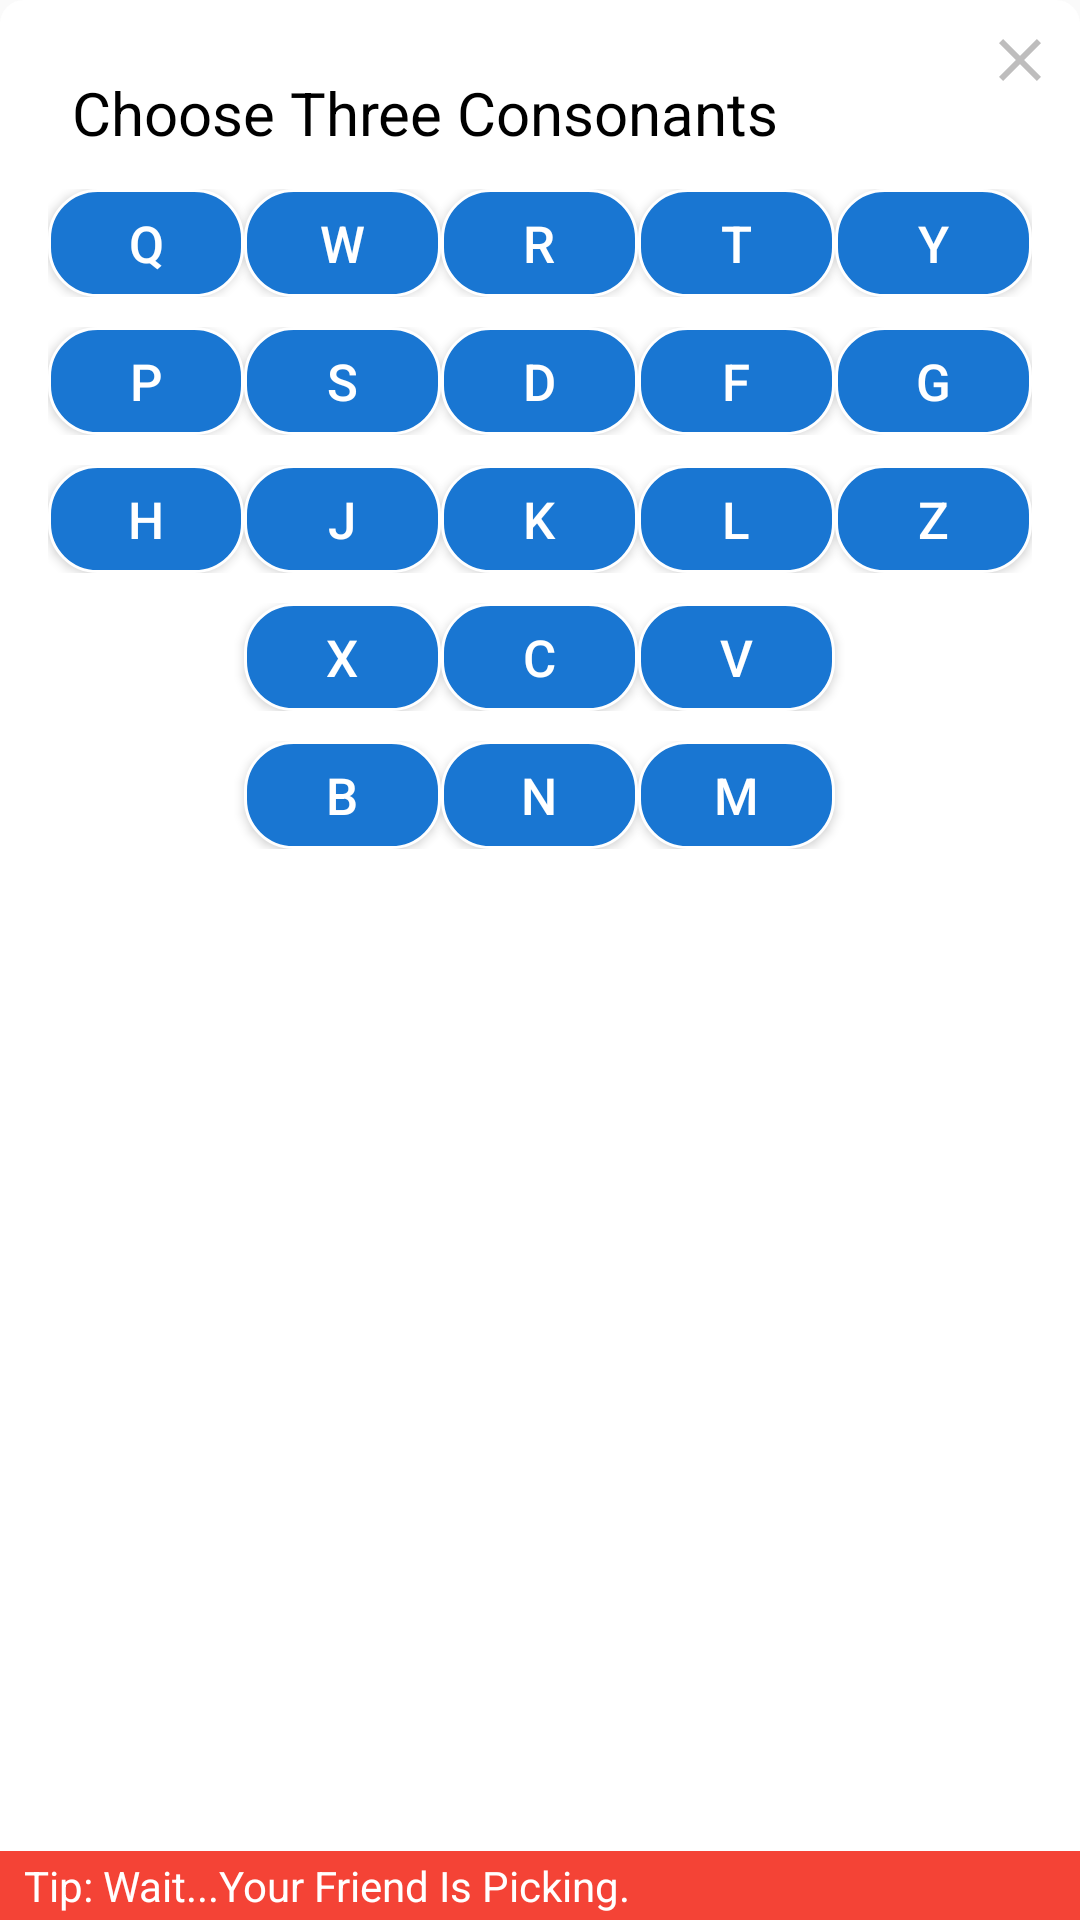

Produce the Android XML layout that renders to this screen, including the resource entries it uses.
<!-- AndroidManifest.xml: application theme AppTheme -->
<!-- res/layout/dialog_server_side_choose.xml -->
<?xml version="1.0" encoding="utf-8"?>
<RelativeLayout xmlns:android="http://schemas.android.com/apk/res/android"
    android:layout_width="300dp"
    android:layout_height="340dp"
    android:background="@drawable/dialog_design">
    <Button
        android:id="@+id/btn_close_picking"
        android:layout_alignParentRight="true"
        android:layout_margin="@dimen/margin_ex_small"
        android:layout_width="24dp"
        android:layout_height="24dp"
        android:background="@drawable/ic_close_black_24dp"/>

    <TextView
        android:id="@+id/server_side_title"
        style="@style/DialogTitle"
        android:layout_width="wrap_content"
        android:layout_height="wrap_content"
        android:text="Choose Three Consonants" />

    <RelativeLayout
        android:layout_width="match_parent"
        android:layout_height="wrap_content"
        android:layout_below="@+id/server_side_title"
        android:layout_centerInParent="true">

        <LinearLayout
            android:id="@+id/ln_first_cons"
            style="@style/ConsonentHolder"
            android:weightSum="5">

            <Button
                android:id="@+id/q"
                style="@style/ConsonentSingleStyle"
                android:background="@drawable/six_btn_design"
                android:text="q" />

            <Button
                android:id="@+id/w"
                style="@style/ConsonentSingleStyle"
                android:background="@drawable/six_btn_design"
                android:text="w" />

            <Button
                android:id="@+id/r"
                style="@style/ConsonentSingleStyle"
                android:background="@drawable/six_btn_design"
                android:text="r" />

            <Button
                android:id="@+id/t"
                style="@style/ConsonentSingleStyle"
                android:background="@drawable/six_btn_design"
                android:text="t" />

            <Button
                android:id="@+id/y"
                style="@style/ConsonentSingleStyle"
                android:background="@drawable/six_btn_design"
                android:text="y" />
        </LinearLayout>

        <LinearLayout
            android:id="@+id/ln_second_cons"
            style="@style/ConsonentHolder"
            android:layout_below="@+id/ln_first_cons"
            android:layout_marginTop="10dp"
            android:weightSum="5">

            <Button
                android:id="@+id/p"
                style="@style/ConsonentSingleStyle"
                android:background="@drawable/six_btn_design"
                android:text="p" />

            <Button
                android:id="@+id/s"
                style="@style/ConsonentSingleStyle"
                android:background="@drawable/six_btn_design"
                android:text="s" />

            <Button
                android:id="@+id/d"
                style="@style/ConsonentSingleStyle"
                android:background="@drawable/six_btn_design"
                android:text="d" />

            <Button
                android:id="@+id/f"
                style="@style/ConsonentSingleStyle"
                android:background="@drawable/six_btn_design"
                android:text="f" />

            <Button
                android:id="@+id/g"
                style="@style/ConsonentSingleStyle"
                android:background="@drawable/six_btn_design"
                android:text="g" />
        </LinearLayout>

        <LinearLayout
            android:id="@+id/ln_third_cons"
            style="@style/ConsonentHolder"
            android:layout_below="@+id/ln_second_cons"
            android:layout_marginTop="10dp"
            android:weightSum="5">

            <Button
                android:id="@+id/h"
                style="@style/ConsonentSingleStyle"
                android:background="@drawable/six_btn_design"
                android:text="h" />

            <Button
                android:id="@+id/j"
                style="@style/ConsonentSingleStyle"
                android:background="@drawable/six_btn_design"
                android:text="j" />

            <Button
                android:id="@+id/k"
                style="@style/ConsonentSingleStyle"
                android:background="@drawable/six_btn_design"
                android:text="k" />

            <Button
                android:id="@+id/l"
                style="@style/ConsonentSingleStyle"
                android:background="@drawable/six_btn_design"
                android:text="l" />

            <Button
                android:id="@+id/z"
                style="@style/ConsonentSingleStyle"
                android:background="@drawable/six_btn_design"
                android:text="z" />
        </LinearLayout>

        <LinearLayout
            android:id="@+id/ln_fourth_cons"
            style="@style/ConsonentHolder"
            android:layout_below="@+id/ln_third_cons"
            android:layout_marginTop="10dp"
            android:weightSum="5">

            <View style="@style/ConsonentSingleStyle" />

            <Button
                android:id="@+id/x"
                style="@style/ConsonentSingleStyle"
                android:background="@drawable/six_btn_design"
                android:text="x" />

            <Button
                android:id="@+id/c"
                style="@style/ConsonentSingleStyle"
                android:background="@drawable/six_btn_design"
                android:text="c" />

            <Button
                android:id="@+id/v"
                style="@style/ConsonentSingleStyle"
                android:background="@drawable/six_btn_design"
                android:text="v" />

            <View style="@style/ConsonentSingleStyle" />
        </LinearLayout>

        <LinearLayout
            android:id="@+id/ln_fifth_cons"
            style="@style/ConsonentHolder"
            android:layout_below="@+id/ln_fourth_cons"
            android:layout_marginTop="10dp"
            android:weightSum="5">

            <View style="@style/ConsonentSingleStyle" />

            <Button
                android:id="@+id/b"
                style="@style/ConsonentSingleStyle"
                android:background="@drawable/six_btn_design"
                android:text="b" />

            <Button
                android:id="@+id/n"
                style="@style/ConsonentSingleStyle"
                android:background="@drawable/six_btn_design"
                android:text="n" />

            <Button
                android:id="@+id/m"
                style="@style/ConsonentSingleStyle"
                android:background="@drawable/six_btn_design"
                android:text="m" />

            <View style="@style/ConsonentSingleStyle" />
        </LinearLayout>
    </RelativeLayout>

    <TextView
        android:id="@+id/six_txt_warning"
        android:layout_width="match_parent"
        android:layout_height="wrap_content"
        android:layout_alignParentBottom="true"
        android:background="#f44336"
        android:paddingBottom="2dp"
        android:paddingLeft="@dimen/margin_ex_small"
        android:paddingTop="2dp"
        android:text="Tip: Wait...Your Friend Is Picking."
        android:textColor="#fff" />

</RelativeLayout>
<!-- resources referenced by this layout -->
<resources>
  <dimen name="margin_ex_small">8dp</dimen>
  <!-- drawable dialog_design (drawable) -->
  <?xml version="1.0" encoding="utf-8"?>
  <shape xmlns:android="http://schemas.android.com/apk/res/android">
  <corners
      android:radius="@dimen/margin_ex_small"/>
      <solid
          android:color="#fff"/>
  </shape>
  <!-- drawable ic_close_black_24dp (drawable) -->
  <vector android:alpha="0.71" android:height="24dp"
      android:viewportHeight="24.0" android:viewportWidth="24.0"
      android:width="24dp" xmlns:android="http://schemas.android.com/apk/res/android">
      <path android:fillColor="#a4a3a3" android:pathData="M19,6.41L17.59,5 12,10.59 6.41,5 5,6.41 10.59,12 5,17.59 6.41,19 12,13.41 17.59,19 19,17.59 13.41,12z"/>
  </vector>
  <!-- drawable six_btn_design (drawable) -->
  <?xml version="1.0" encoding="utf-8"?>
  <shape xmlns:android="http://schemas.android.com/apk/res/android">
      <corners
          android:radius="@dimen/margin_small"/>
      <solid
          android:color="@color/colorPrimaryDark"/>
      <stroke
          android:width="1dp"
          android:color="#ffffff"/>
  
  </shape>
  <style name="ConsonentHolder">
          <item name="android:layout_width">match_parent</item>
          <item name="android:layout_height">36dp</item>
          <item name="android:weightSum">5</item>
          <item name="android:orientation">horizontal</item>
          <item name="android:layout_marginLeft">@dimen/margin_small</item>
          <item name="android:layout_marginRight">@dimen/margin_small</item>
      </style>
  <style name="ConsonentSingleStyle">
          <item name="android:layout_width">0dp</item>
          <item name="android:layout_height">36dp</item>
          <item name="android:layout_weight">1</item>
          <item name="android:textColor">#fff</item>
          <item name="android:textStyle">normal</item>
          <item name="android:textSize">17sp</item>
      </style>
  <style name="DialogTitle">
          <item name="android:textSize">@dimen/title_text_size</item>
          <item name="android:layout_marginTop">@dimen/margin_normal</item>
          <item name="android:layout_marginLeft">@dimen/margin_normal</item>
          <item name="android:layout_marginRight">@dimen/margin_normal</item>
          <item name="android:layout_marginBottom">12dp</item>
          <item name="android:textColor">@color/colorTitle</item>
      </style>
  <style name="AppTheme" parent="Theme.AppCompat.Light.DarkActionBar">
          
          <item name="colorPrimary">@color/colorPrimary</item>
          <item name="colorPrimaryDark">@color/colorPrimaryDark</item>
          <item name="colorAccent">@color/colorAccent</item>
          <item name="windowNoTitle">true</item>
          <item name="windowActionBar">false</item>
      </style>
  <dimen name="margin_small">16dp</dimen>
  <color name="colorPrimaryDark">#1976d2</color>
  <dimen name="title_text_size">20sp</dimen>
  <dimen name="margin_normal">24dp</dimen>
  <color name="colorTitle">#000</color>
  <color name="colorPrimary">#2196f3</color>
  <color name="colorAccent">#ff5252</color>
</resources>
